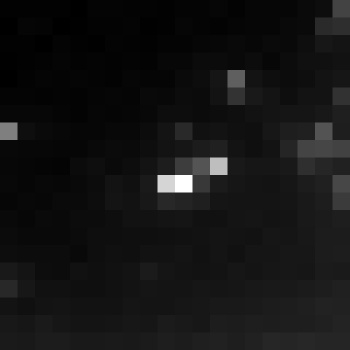

Values plotted in this chart, from the file beside it:
, xmin, ymin, lat, lon, area, perimeter, max_nanowatts, min_nanowatts, moonlight_illumination, clear_sky_confidence, mean_nanowatts
0, 1116, 2592, -6.01, -6.01, 1.0, 0.0, 13.26, 0.4086, 11.79, 0.0, 1.402
